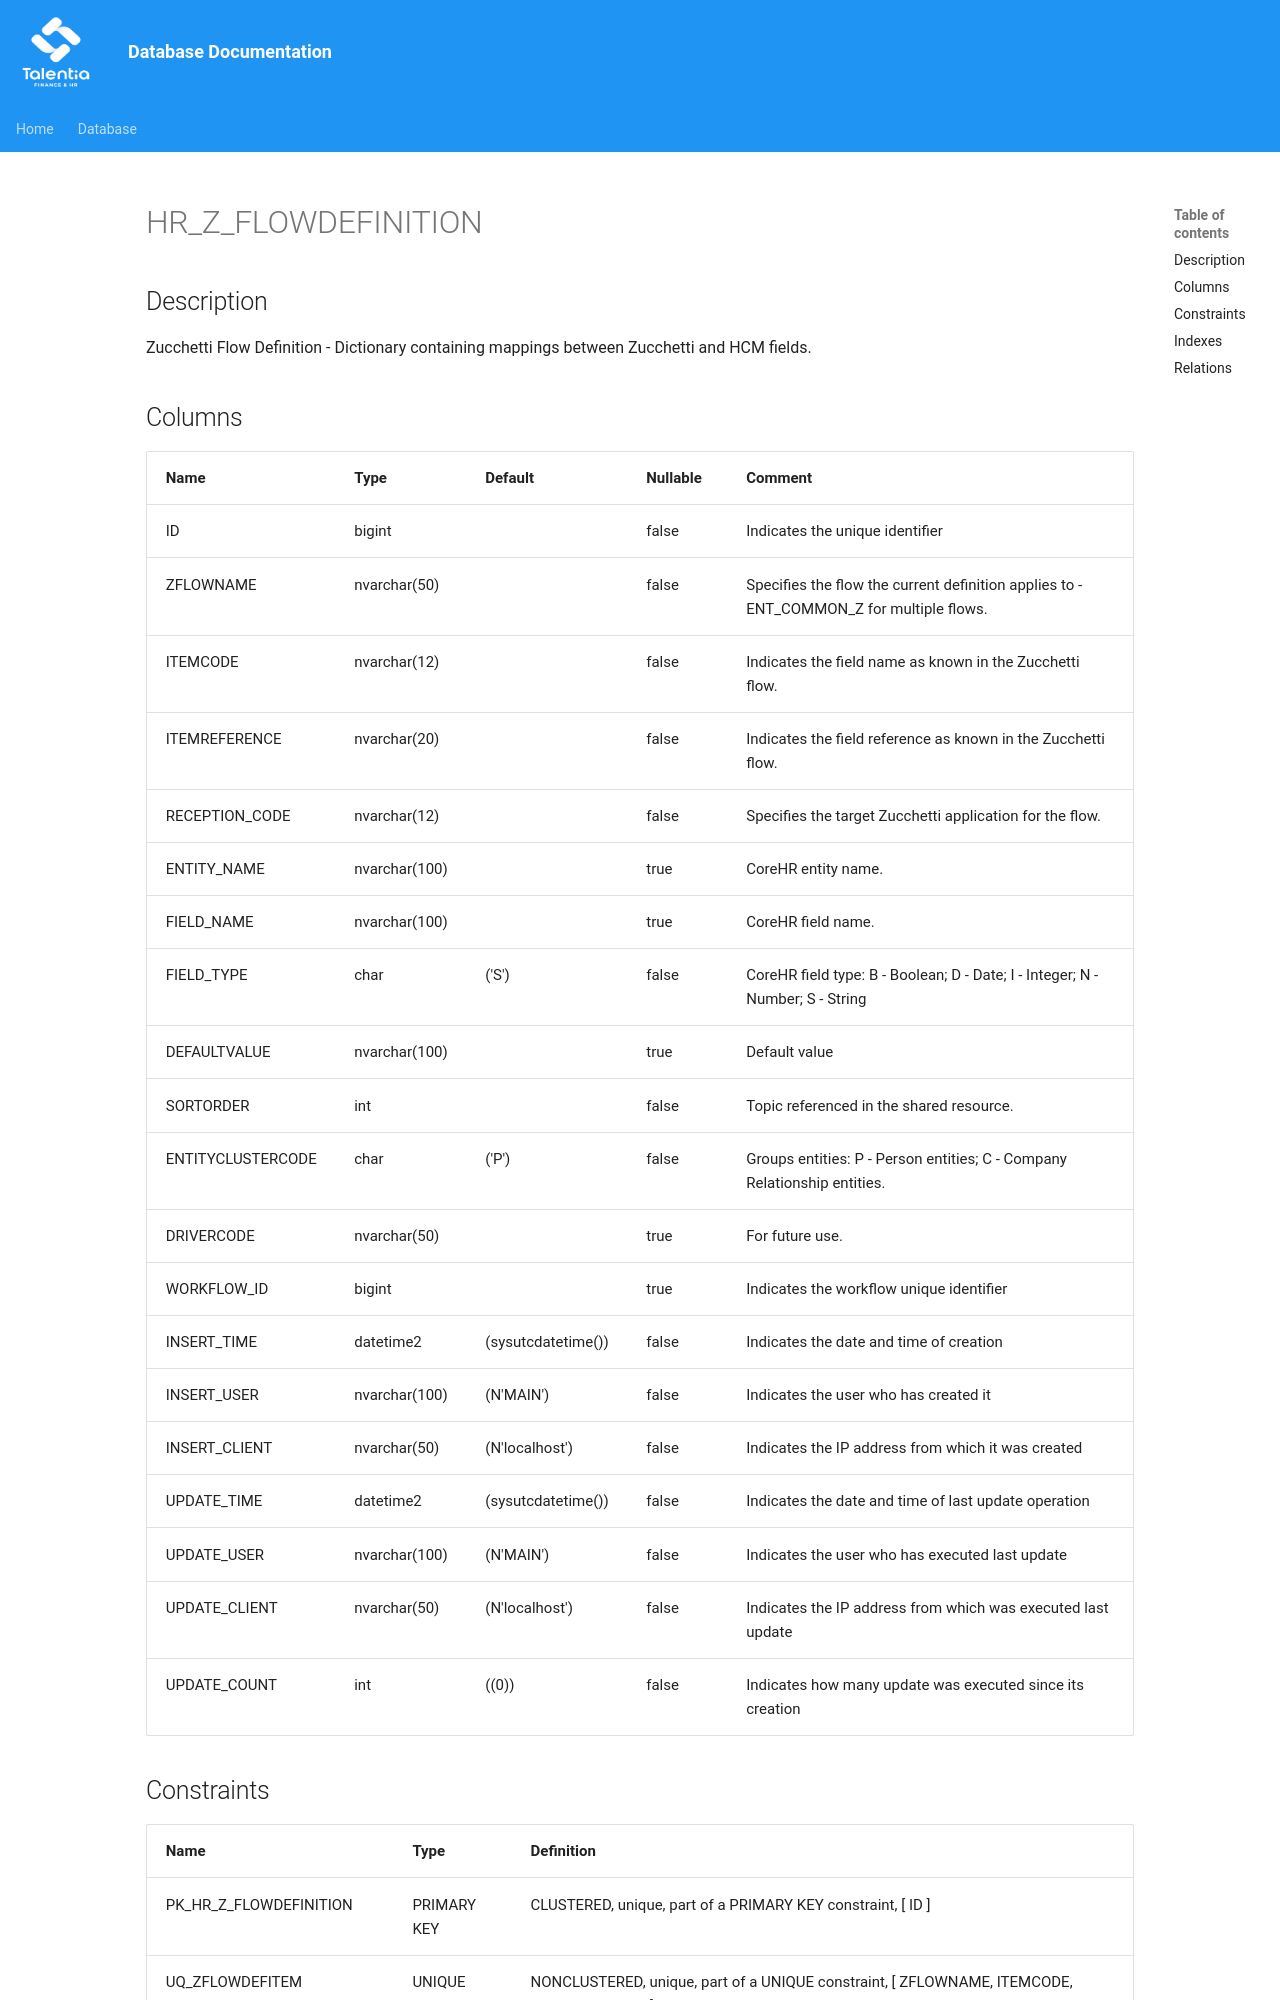

repository: giovanniporcelli/documentazione-db · page: schema/HR_Z_FLOWDEFINITION/index.html · generator: mkdocs

# HR_Z_FLOWDEFINITION

## Description

Zucchetti Flow Definition - Dictionary containing mappings between Zucchetti and HCM fields.  


## Columns

| Name | Type | Default | Nullable | Comment |
| ---- | ---- | ------- | -------- | ------- |
| ID | bigint |  | false | Indicates the unique identifier |
| ZFLOWNAME | nvarchar(50) |  | false | Specifies the flow the current definition applies to - ENT_COMMON_Z for multiple flows. |
| ITEMCODE | nvarchar(12) |  | false | Indicates the field name as known in the Zucchetti flow. |
| ITEMREFERENCE | nvarchar(20) |  | false | Indicates the field reference as known in the Zucchetti flow. |
| RECEPTION_CODE | nvarchar(12) |  | false | Specifies the target Zucchetti application for the flow. |
| ENTITY_NAME | nvarchar(100) |  | true | CoreHR entity name. |
| FIELD_NAME | nvarchar(100) |  | true | CoreHR field name. |
| FIELD_TYPE | char | ('S') | false | CoreHR field type: B - Boolean; D - Date; I - Integer; N - Number; S - String |
| DEFAULTVALUE | nvarchar(100) |  | true | Default value |
| SORTORDER | int |  | false | Topic referenced in the shared resource. |
| ENTITYCLUSTERCODE | char | ('P') | false | Groups entities: P - Person entities; C - Company Relationship entities. |
| DRIVERCODE | nvarchar(50) |  | true | For future use. |
| WORKFLOW_ID | bigint |  | true | Indicates the workflow unique identifier |
| INSERT_TIME | datetime2 | (sysutcdatetime()) | false | Indicates the date and time of creation |
| INSERT_USER | nvarchar(100) | (N'MAIN') | false | Indicates the user who has created it |
| INSERT_CLIENT | nvarchar(50) | (N'localhost') | false | Indicates the IP address from which it was created |
| UPDATE_TIME | datetime2 | (sy
